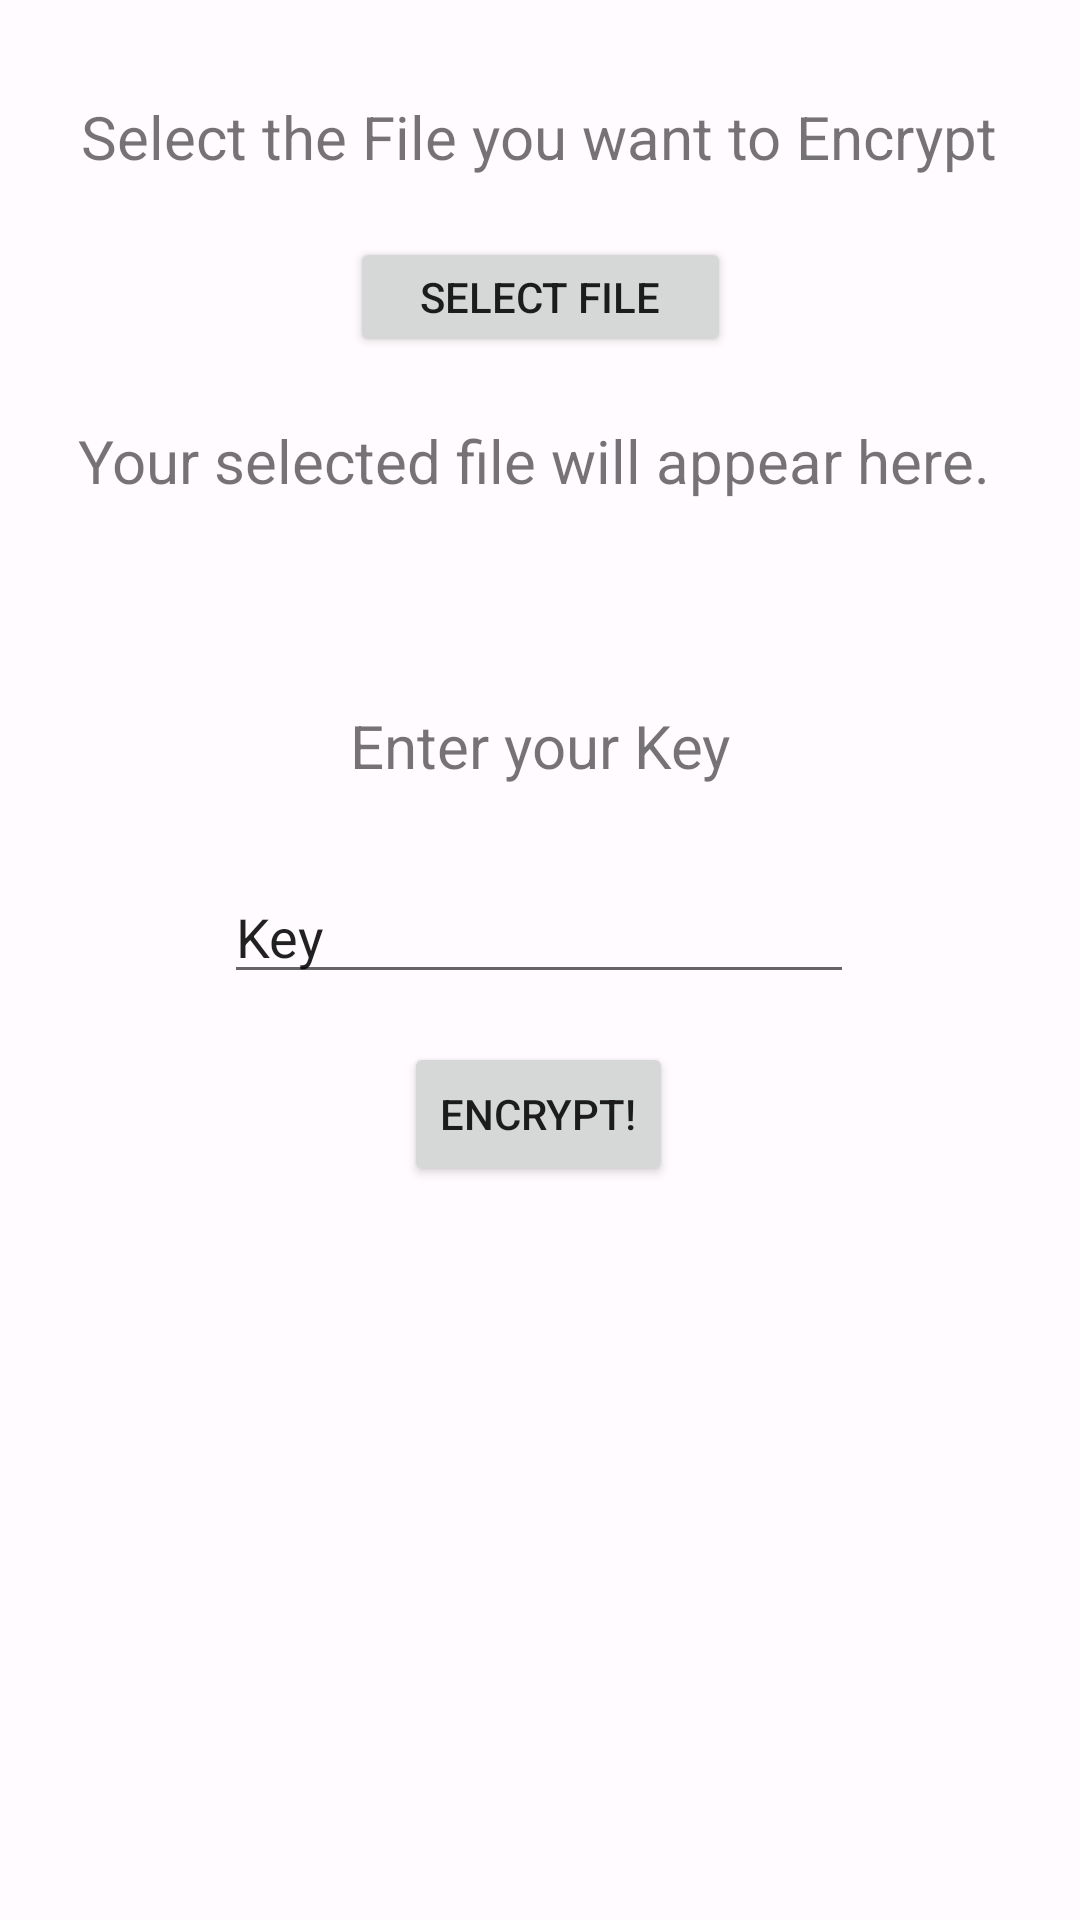

Write the Android layout XML for this screen, with the resource values it uses.
<!-- AndroidManifest.xml: application theme Theme.FileSealer -->
<!-- res/layout/fragment_encrypt.xml -->
<?xml version="1.0" encoding="utf-8"?>
<androidx.constraintlayout.widget.ConstraintLayout xmlns:android="http://schemas.android.com/apk/res/android"
    xmlns:app="http://schemas.android.com/apk/res-auto"
    xmlns:tools="http://schemas.android.com/tools"
    android:layout_width="match_parent"
    android:layout_height="match_parent"
    tools:context=".ui.encrypt.EncryptFragment">

    <TextView
        android:id="@+id/select_file_info_txt"
        android:layout_width="wrap_content"
        android:layout_height="wrap_content"
        android:layout_marginTop="32dp"
        android:text="Select the File you want to Encrypt"
        android:textSize="20sp"
        app:layout_constraintEnd_toEndOf="parent"
        app:layout_constraintHorizontal_bias="0.495"
        app:layout_constraintStart_toStartOf="parent"
        app:layout_constraintTop_toTopOf="parent" />

    <Button
        android:id="@+id/open_file_btn"
        android:layout_width="127dp"
        android:layout_height="40dp"
        android:layout_marginTop="20dp"
        android:text="Select File"
        app:layout_constraintEnd_toEndOf="parent"
        app:layout_constraintStart_toStartOf="parent"
        app:layout_constraintTop_toBottomOf="@+id/select_file_info_txt" />

    <TextView
        android:id="@+id/selected_file_txt"
        android:layout_width="377dp"
        android:layout_height="59dp"
        android:layout_marginTop="21dp"
        android:text="Your selected file will appear here. "
        android:textAlignment="center"
        android:textSize="20sp"
        app:flow_horizontalAlign="center"
        app:flow_verticalAlign="center"
        app:flow_wrapMode="aligned"
        app:layout_constraintEnd_toEndOf="parent"
        app:layout_constraintStart_toStartOf="parent"
        app:layout_constraintTop_toBottomOf="@+id/open_file_btn"
        app:layout_wrapBehaviorInParent="horizontal_only" />

    <androidx.constraintlayout.widget.Guideline
        android:id="@+id/guideline"
        android:layout_width="wrap_content"
        android:layout_height="wrap_content"
        android:orientation="vertical"
        app:layout_constraintGuide_begin="39dp" />

    <androidx.constraintlayout.widget.Guideline
        android:id="@+id/guideline2"
        android:layout_width="wrap_content"
        android:layout_height="wrap_content"
        android:orientation="horizontal"
        app:layout_constraintGuide_begin="277dp" />

    <EditText
        android:id="@+id/enter_key_txt_box"
        android:layout_width="wrap_content"
        android:layout_height="wrap_content"
        android:layout_marginTop="28dp"
        android:ems="10"
        android:inputType="text"
        android:maxLength="32"
        android:text="Key"
        app:layout_constraintEnd_toEndOf="parent"
        app:layout_constraintHorizontal_bias="0.497"
        app:layout_constraintStart_toStartOf="parent"
        app:layout_constraintTop_toBottomOf="@+id/enter_key_txt" />

    <TextView
        android:id="@+id/enter_key_txt"
        android:layout_width="wrap_content"
        android:layout_height="wrap_content"
        android:layout_marginTop="36dp"
        android:text="Enter your Key"
        android:textSize="20sp"
        app:layout_constraintEnd_toEndOf="parent"
        app:layout_constraintHorizontal_bias="0.501"
        app:layout_constraintStart_toStartOf="parent"
        app:layout_constraintTop_toBottomOf="@+id/selected_file_txt" />

    <Button
        android:id="@+id/encrypt_btn"
        android:layout_width="wrap_content"
        android:layout_height="wrap_content"
        android:layout_marginTop="16dp"
        android:text="Encrypt!"
        app:layout_constraintEnd_toEndOf="parent"
        app:layout_constraintHorizontal_bias="0.498"
        app:layout_constraintStart_toStartOf="parent"
        app:layout_constraintTop_toBottomOf="@+id/enter_key_txt_box" />

</androidx.constraintlayout.widget.ConstraintLayout>
<!-- resources referenced by this layout -->
<resources>
  <style name="Theme.FileSealer" parent="Theme.MaterialComponents.DayNight.DarkActionBar">
          
          
          
          <item name="android:statusBarColor">?attr/colorPrimaryVariant</item>
          
          <item name="colorPrimary">@color/md_theme_light_primary</item>
          <item name="colorOnPrimary">@color/md_theme_light_onPrimary</item>
          <item name="colorPrimaryContainer">@color/md_theme_light_primaryContainer</item>
          <item name="colorOnPrimaryContainer">@color/md_theme_light_onPrimaryContainer</item>
          <item name="colorSecondary">@color/md_theme_light_secondary</item>
          <item name="colorOnSecondary">@color/md_theme_light_onSecondary</item>
          <item name="colorSecondaryContainer">@color/md_theme_light_secondaryContainer</item>
          <item name="colorOnSecondaryContainer">@color/md_theme_light_onSecondaryContainer</item>
          <item name="colorTertiary">@color/md_theme_light_tertiary</item>
          <item name="colorOnTertiary">@color/md_theme_light_onTertiary</item>
          <item name="colorTertiaryContainer">@color/md_theme_light_tertiaryContainer</item>
          <item name="colorOnTertiaryContainer">@color/md_theme_light_onTertiaryContainer</item>
          <item name="colorError">@color/md_theme_light_error</item>
          <item name="colorOnError">@color/md_theme_light_onError</item>
          <item name="colorErrorContainer">@color/md_theme_light_errorContainer</item>
          <item name="colorOnErrorContainer">@color/md_theme_light_onErrorContainer</item>
          <item name="colorOutline">@color/md_theme_light_outline</item>
          <item name="android:colorBackground">@color/md_theme_light_background</item>
          <item name="colorOnBackground">@color/md_theme_light_onBackground</item>
          <item name="colorSurface">@color/md_theme_light_surface</item>
          <item name="colorOnSurface">@color/md_theme_light_onSurface</item>
          <item name="colorSurfaceVariant">@color/md_theme_light_surfaceVariant</item>
          <item name="colorOnSurfaceVariant">@color/md_theme_light_onSurfaceVariant</item>
          <item name="colorSurfaceInverse">@color/md_theme_light_inverseSurface</item>
          <item name="colorOnSurfaceInverse">@color/md_theme_light_inverseOnSurface</item>
          <item name="colorPrimaryInverse">@color/md_theme_light_inversePrimary</item>
      </style>
  <color name="md_theme_light_primary">#6750A4</color>
  <color name="md_theme_light_onPrimary">#FFFFFF</color>
  <color name="md_theme_light_primaryContainer">#EADDFF</color>
  <color name="md_theme_light_onPrimaryContainer">#21005D</color>
  <color name="md_theme_light_secondary">#625B71</color>
  <color name="md_theme_light_onSecondary">#FFFFFF</color>
  <color name="md_theme_light_secondaryContainer">#E8DEF8</color>
  <color name="md_theme_light_onSecondaryContainer">#1D192B</color>
  <color name="md_theme_light_tertiary">#7D5260</color>
  <color name="md_theme_light_onTertiary">#FFFFFF</color>
  <color name="md_theme_light_tertiaryContainer">#FFD8E4</color>
  <color name="md_theme_light_onTertiaryContainer">#31111D</color>
  <color name="md_theme_light_error">#B3261E</color>
  <color name="md_theme_light_onError">#FFFFFF</color>
  <color name="md_theme_light_errorContainer">#F9DEDC</color>
  <color name="md_theme_light_onErrorContainer">#410E0B</color>
  <color name="md_theme_light_outline">#79747E</color>
  <color name="md_theme_light_background">#FFFBFE</color>
  <color name="md_theme_light_onBackground">#1C1B1F</color>
  <color name="md_theme_light_surface">#FFFBFE</color>
  <color name="md_theme_light_onSurface">#1C1B1F</color>
  <color name="md_theme_light_surfaceVariant">#E7E0EC</color>
  <color name="md_theme_light_onSurfaceVariant">#49454F</color>
  <color name="md_theme_light_inverseSurface">#313033</color>
  <color name="md_theme_light_inverseOnSurface">#F4EFF4</color>
  <color name="md_theme_light_inversePrimary">#D0BCFF</color>
</resources>
